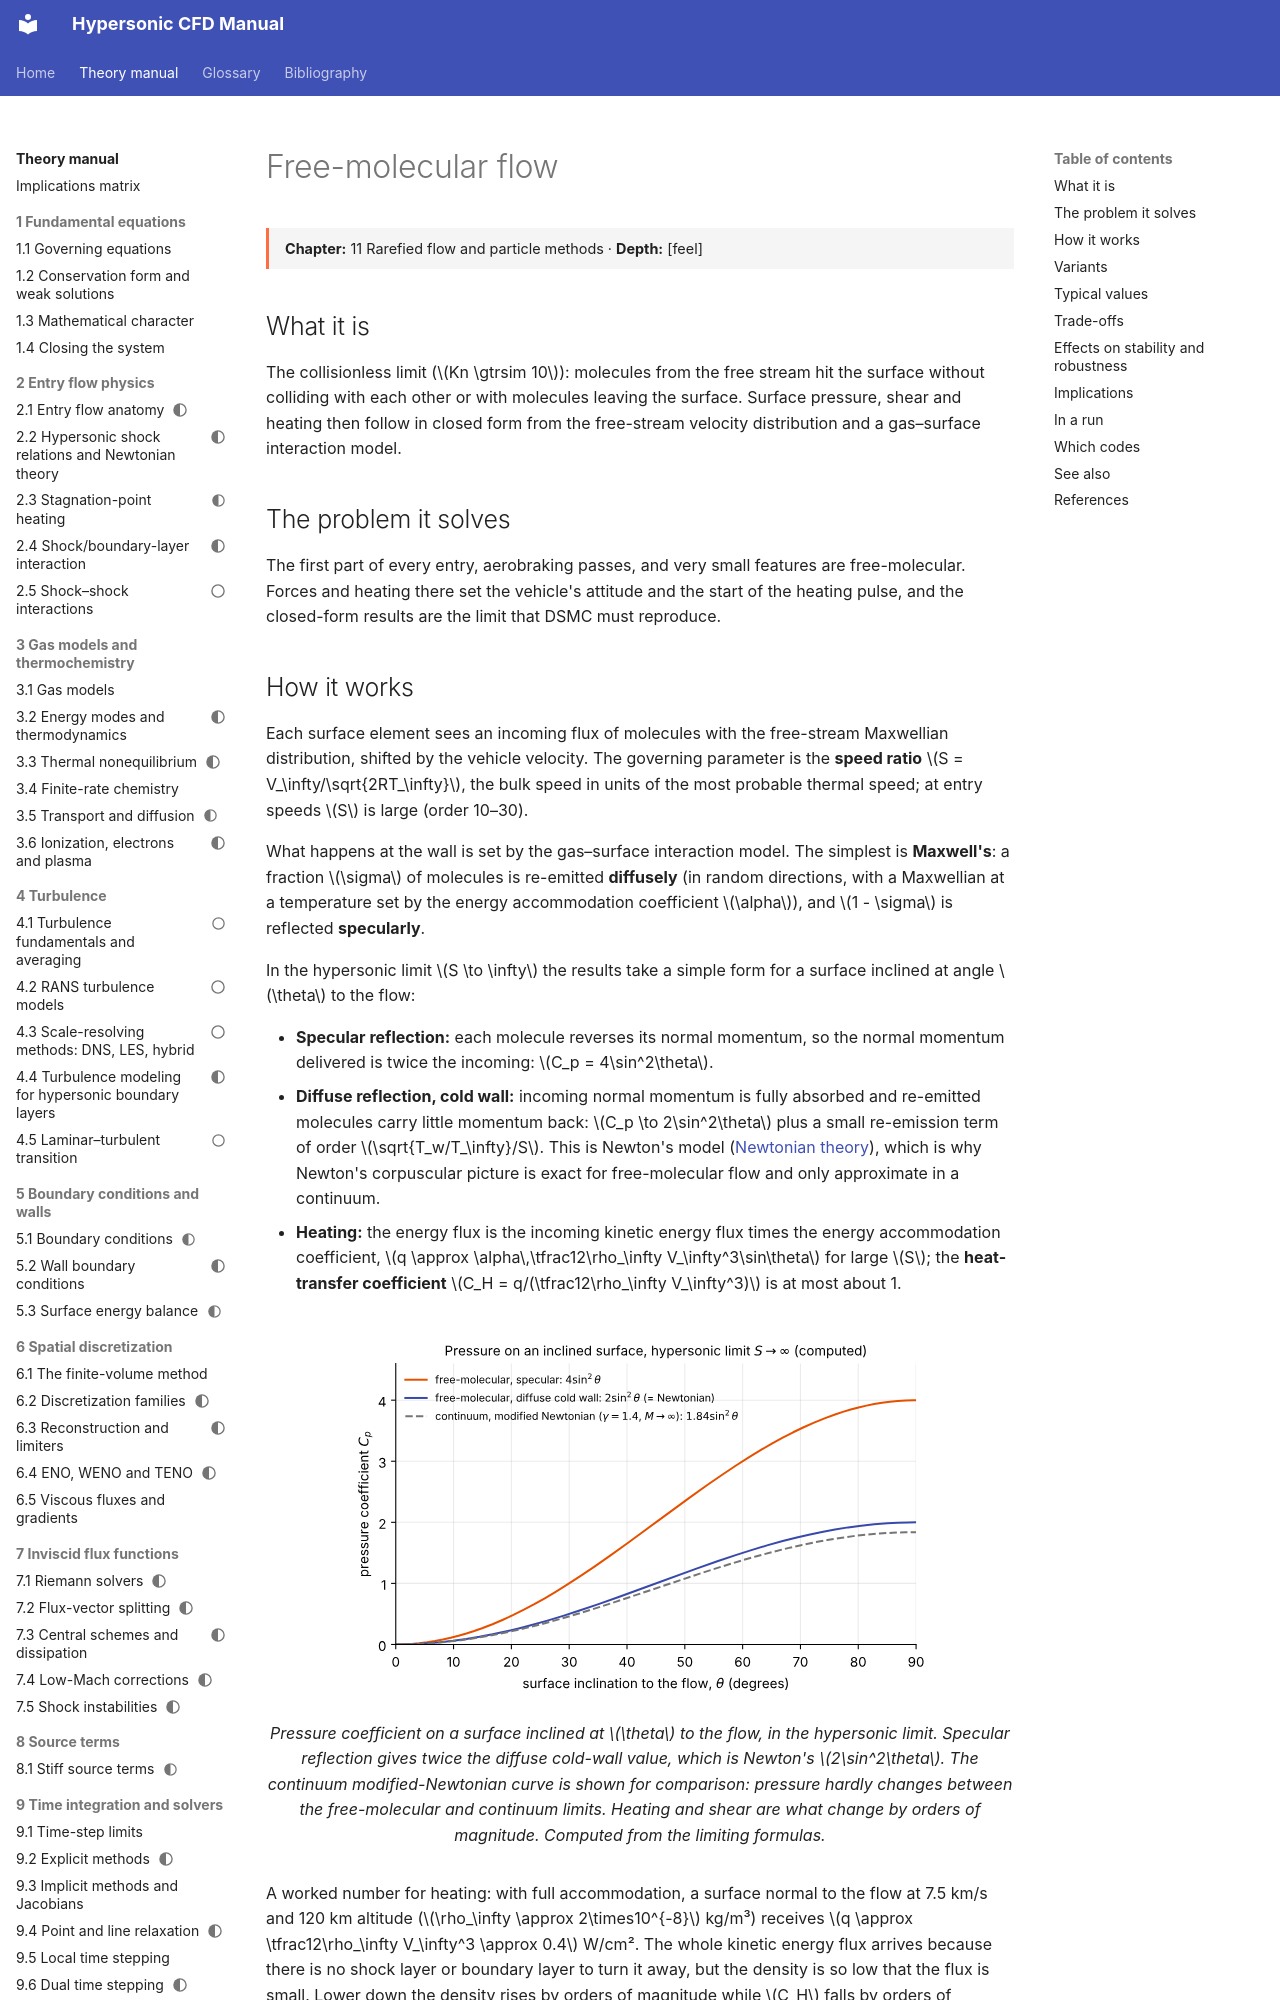

repository: JuanPabloRoldan/hypersonic-cfd-manual · page: reference/rarefied/free-molecular-flow/index.html · generator: mkdocs

---
status: draft
---

# Free-molecular flow

<div class="page-meta" markdown>
**Chapter:** 11 Rarefied flow and particle methods · **Depth:** [feel]
</div>

## What it is

The collisionless limit ($Kn \gtrsim 10$): molecules from the free stream hit the surface without colliding with each other or with molecules leaving the surface. Surface pressure, shear and heating then follow in closed form from the free-stream velocity distribution and a gas–surface interaction model.

## The problem it solves

The first part of every entry, aerobraking passes, and very small features are free-molecular. Forces and heating there set the vehicle's attitude and the start of the heating pulse, and the closed-form results are the limit that DSMC must reproduce.
